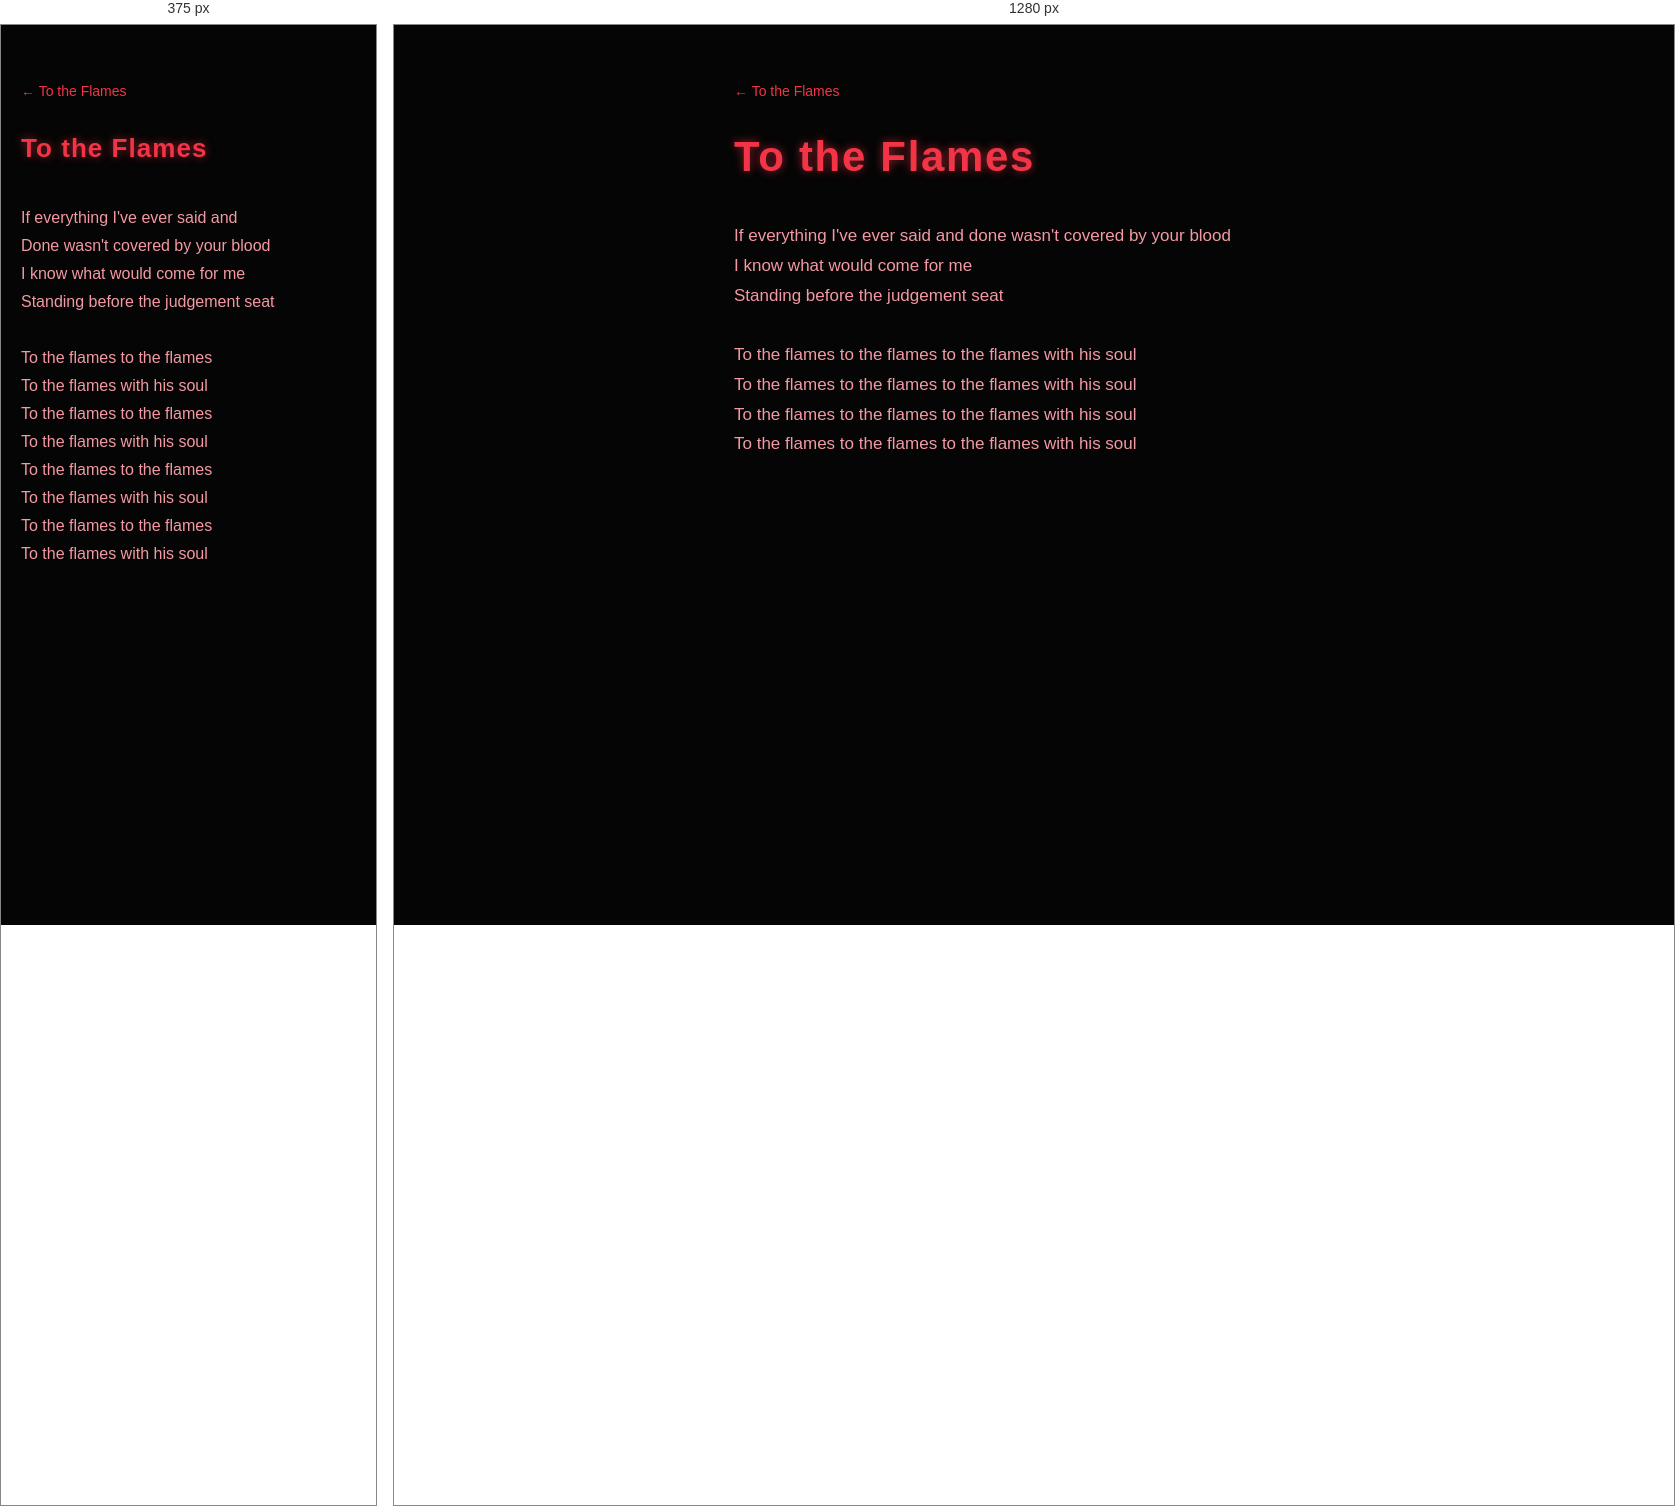
Rendered at 375 px and 1280 px, left to right.

<!-- file: song-to-the-flames-to-the-flames.html -->
<!DOCTYPE html>
<html lang="en"><head><meta charset="UTF-8"><meta name="viewport" content="width=device-width, initial-scale=1.0"><title>To the Flames — To the Flames — The Neverwas Man</title><link href="https://fonts.googleapis.com/css2?family=Orbitron:wght@700&display=swap" rel="stylesheet"><link rel="stylesheet" href="v2.css"></head><body style="--accent:#f23446;--lyric:#f399a3"><main class="album songpage"><a class="back" href="album-to-the-flames.html">&larr; To the Flames</a><section class="song"><h1 class="songtitle">To the Flames</h1><pre class="lyrics"><span class="ln"><span class="pt">If everything I&#x27;ve ever said and</span> <span class="pt">done wasn&#x27;t covered by your blood</span></span><span class="ln">I know what would come for me</span><span class="ln">Standing before the judgement seat</span><span class="gap"></span><span class="ln"><span class="pt">To the flames to the flames</span> <span class="pt">to the flames with his soul</span></span><span class="ln"><span class="pt">To the flames to the flames</span> <span class="pt">to the flames with his soul</span></span><span class="ln"><span class="pt">To the flames to the flames</span> <span class="pt">to the flames with his soul</span></span><span class="ln"><span class="pt">To the flames to the flames</span> <span class="pt">to the flames with his soul</span></span></pre></section></main></body></html>


/* @media block from v2.css */
@media(max-width:600px){.lyrics{font-size:16px}.lyrics .pt{display:block}.lyrics .pt::first-letter{text-transform:uppercase}}